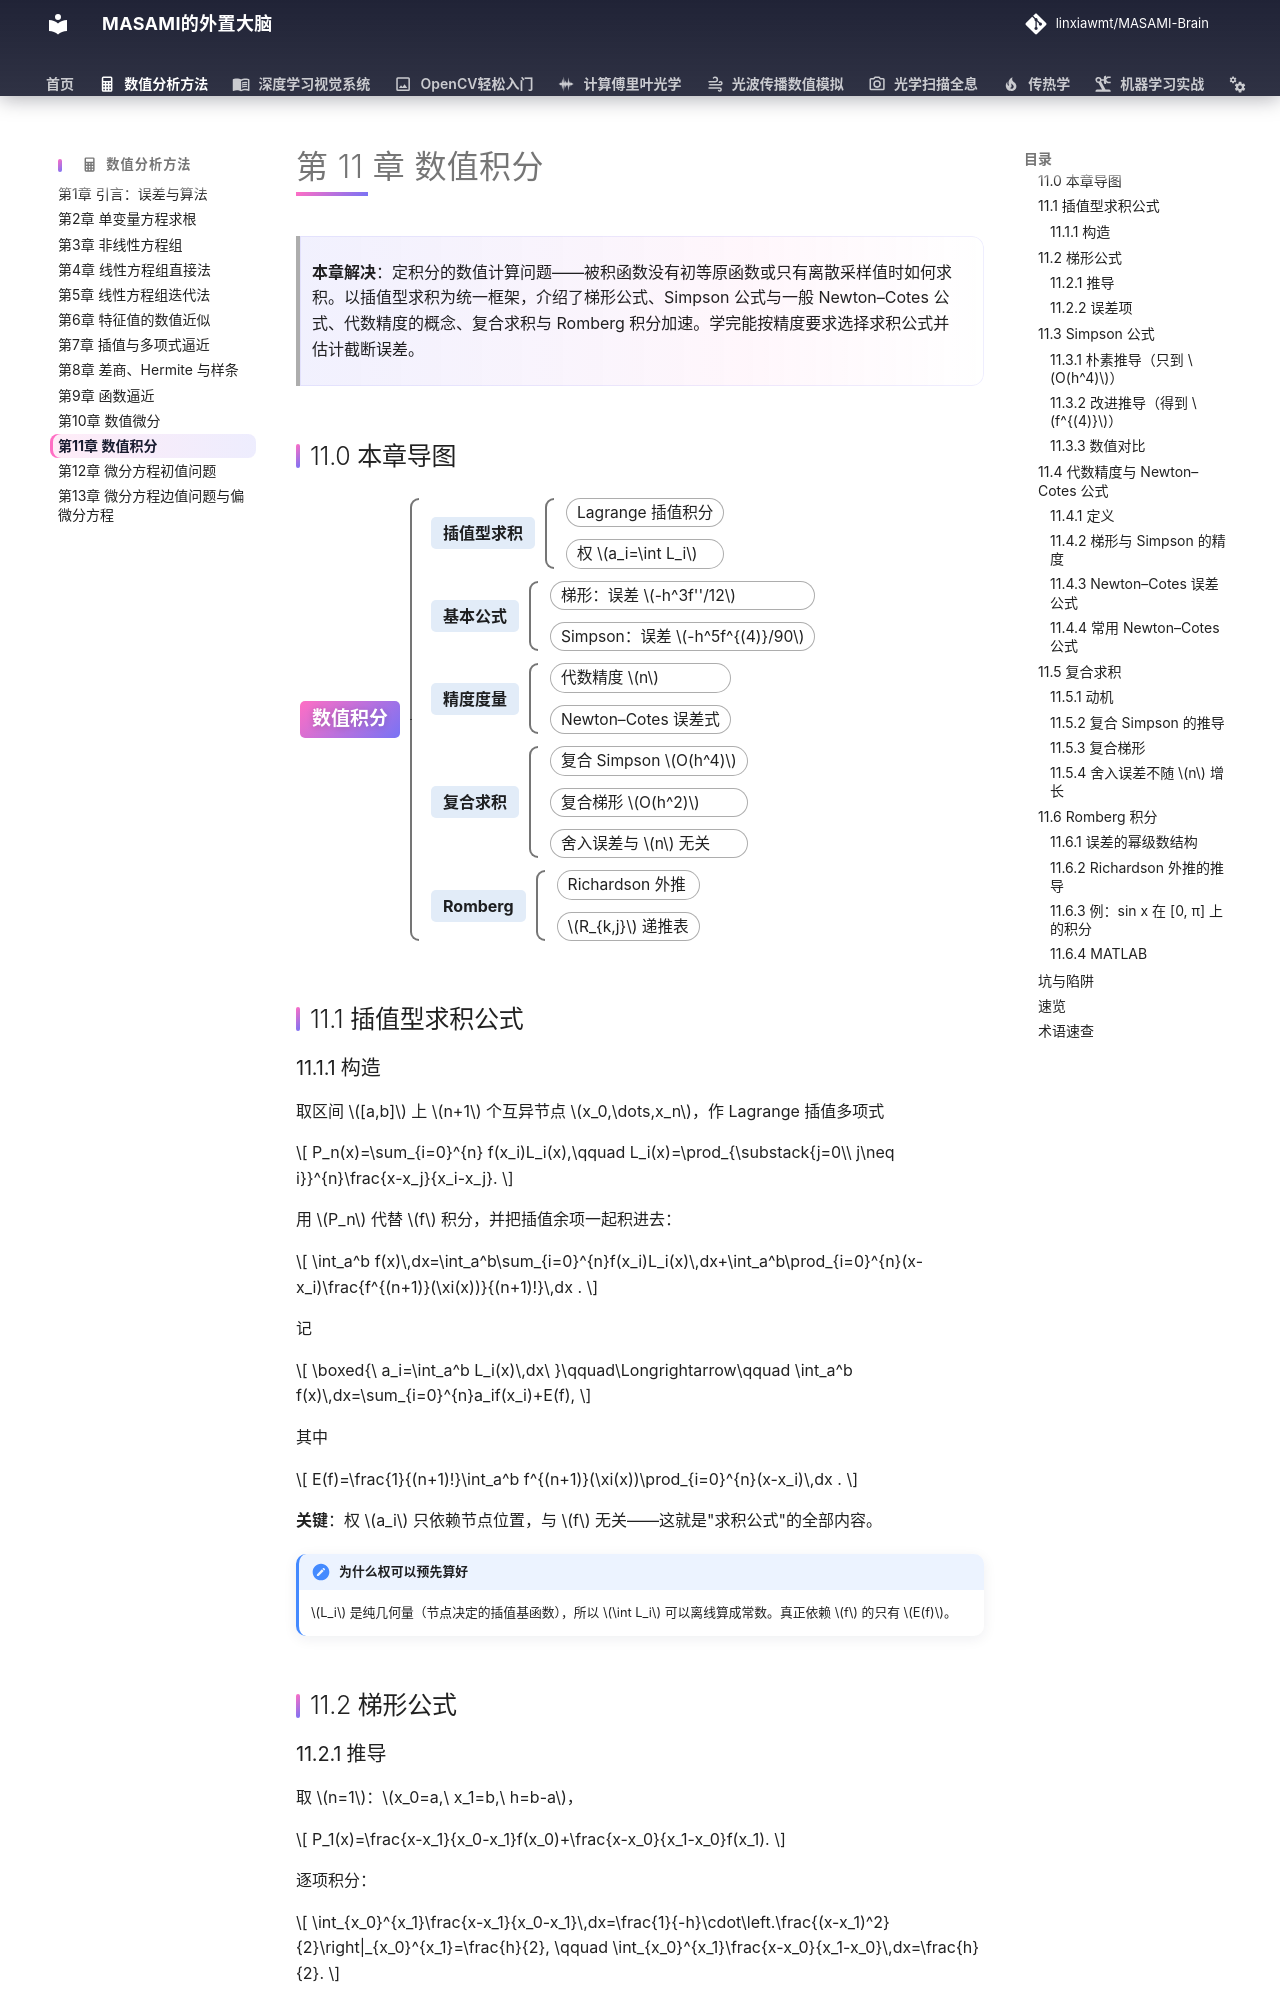

repository: linxiawmt/MASAMI-Brain · page: 数值分析方法/ch11/index.html · generator: mkdocs

# 第 11 章 数值积分

> **本章解决**：定积分的数值计算问题——被积函数没有初等原函数或只有离散采样值时如何求积。以插值型求积为统一框架，介绍了梯形公式、Simpson 公式与一般 Newton–Cotes 公式、代数精度的概念、复合求积与 Romberg 积分加速。学完能按精度要求选择求积公式并估计截断误差。

## 11.0 本章导图

<div class="brtree">
  <div class="brrow">
    <span class="brlabel root">数值积分</span>
    <span class="brace"></span>
    <div class="brkids">
      <div class="brrow">
        <span class="brlabel">插值型求积</span>
        <span class="brace"></span>
        <div class="brkids">
          <span class="brleaf">Lagrange 插值积分</span>
          <span class="brleaf">权 <span class="arithmatex">\(a_i=\int L_i\)</span></span>
        </div>
      </div>
      <div class="brrow">
        <span class="brlabel">基本公式</span>
        <span class="brace"></span>
        <div class="brkids">
          <span class="brleaf">梯形：误差 <span class="arithmatex">\(-h^3f''/12\)</span></span>
          <span class="brleaf">Simpson：误差 <span class="arithmatex">\(-h^5f^{(4)}/90\)</span></span>
        </div>
      </div>
      <div class="brrow">
        <span class="brlabel">精度度量</span>
        <span class="brace"></span>
        <div class="brkids">
          <span class="brleaf">代数精度 <span class="arithmatex">\(n\)</span></span>
          <span class="brleaf">Newton–Cotes 误差式</span>
        </div>
      </div>
      <div class="brrow">
        <span class="brlabel">复合求积</span>
        <span class="brace"></span>
        <div class="brkids">
          <span class="brleaf">复合 Simpson <span class="arithmatex">\(O(h^4)\)</span></span>
          <span class="brleaf">复合梯形 <span class="arithmatex">\(O(h^2)\)</span></span>
          <span class="brleaf">舍入误差与 <span class="arithmatex">\(n\)</span> 无关</span>
        </div>
      </div>
      <div class="brrow">
        <span class="brlabel">Romberg</span>
        <span class="brace"></span>
        <div class="brkids">
          <span class="brleaf">Richardson 外推</span>
          <span class="brleaf"><span class="arithmatex">\(R_{k,j}\)</span> 递推表</span>
        </div>
      </div>
    </div>
  </div>
</div>

## 11.1 插值型求积公式
